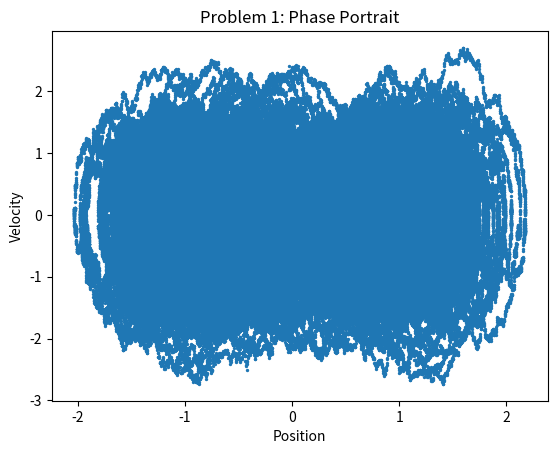

This figure's Python source:
"""
[redacted]
[redacted]
Homework 1
Due 1-26-2020
"""
import matplotlib.pyplot as plt
import numpy as np
import math
import decimal
import decimal as d

""" Problem 1a """
"""
xvalues = np.linspace(-2, 2, 100)
yvalues = (-0.5 * xvalues**2) + (0.25 * xvalues**4)

plt.scatter(xvalues, yvalues)
plt.title("Problem 1: Double-Well Potential")
plt.xlabel('x')
plt.ylabel('V(x)')
#plt.show()
"""
""" Problem 1c """

"""
d = decimal.Decimal('0.123456')
for i in range(1,5):
    decimal.getcontext().prec = i
    print(i, ':', d, d*1)
"""
decimal.getcontext().prec = 6

kbT = decimal.Decimal('0.5') # Thermal energy
N = 1000000 # Number of integration steps
m = decimal.Decimal('1') # particle mass
gamma = decimal.Decimal('1') # damping constant
dt = decimal.Decimal('0.001') # timestep
x = [decimal.Decimal('0')]
v = [kbT]
KE = [decimal.Decimal('0.5')*m*v[0]**2]

print("Round" + '\t' + "Time" + '\t' + "x" + '\t' + "F_C" + '\t' + '\t' + "F_R")
time = [0]
current_time = 0
for count in range(0, N):

    current_time += dt
    time.append(current_time)
    
    xi = decimal.Decimal(np.random.normal())
 
    F_R = decimal.Decimal(math.sqrt((2*m*kbT*gamma)/dt)) * xi
    F_C = decimal.Decimal(x[count] - x[count]**3)
 
    new_x = decimal.Decimal(x[count] + v[count]*dt) + decimal.Decimal('0.5')*((-gamma*v[count]) + (1/m)*(F_R+F_C))*(dt**2)
    x.append(new_x)

    new_v = decimal.Decimal(v[count] + (-gamma*v[count] + (1/m)*(F_R + F_C))*dt)
    v.append(new_v)

    new_KE=(decimal.Decimal('0.5')*m*v[count]**2)
    KE.append(new_KE)

    if count%10000 == 0:
        print(count, current_time, x[count], F_C, F_R)

"""
plt.scatter(time, x, s = 2)
plt.hlines(1, 0, 1000, color='r')
plt.hlines(-1, 0, 1000, color='r')
plt.title("Problem 1: Position vs Time")
plt.xlabel('Time')
plt.ylabel('Position')
plt.show()

plt.scatter(time, KE, s = 2)
plt.title("Problem 1: Kinetic Energy vs Time")
plt.xlabel('Time')
plt.ylabel('Kinetic Energy')
plt.show()
"""

plt.scatter(x, v, s=2)
plt.title("Problem 1: Phase Portrait")
plt.xlabel('Position')
plt.ylabel('Velocity')
plt.show()